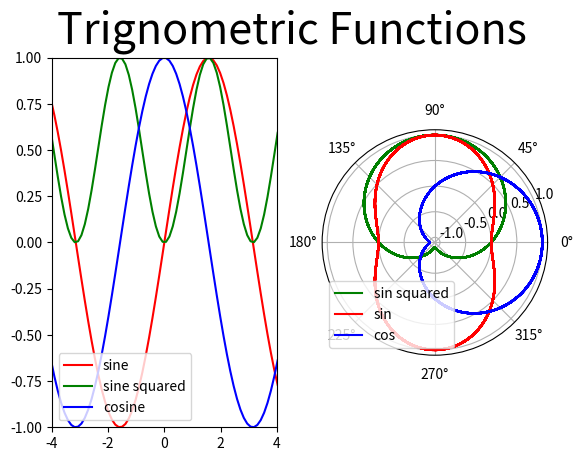

Here is the Python script that generated this plot:
#! /usr/bin/env python

import numpy as np
import matplotlib.pyplot as plt

x = np.linspace(-180, 180, 3000)

plt.subplot(1, 2, 1)

y1 = np.sin(x)
y2 = (np.sin(x)) ** 2
y3 = np.cos(x)

plt.plot(x, y1, "r", label = "sine")
plt.plot(x, y2, "g", label = "sine squared")
plt.plot(x, y3, "b", label = "cosine")
plt.legend(loc = "lower left")

plt.xlim(-4, 4)
plt.ylim(-1, 1)

plt.subplot(1, 2, 2, polar = True)

r1 = (np.sin(x)) ** 2
r2 = np.sin(x)
r3 = np.cos(x)

plt.plot(x, y1, "g", label = "sin squared")
plt.plot(x, y2, "r", label = "sin")
plt.plot(x, y3, "b", label = "cos")
plt.legend(loc = "lower left")

plt.suptitle("Trignometric Functions", fontsize = 31)

plt.show()
